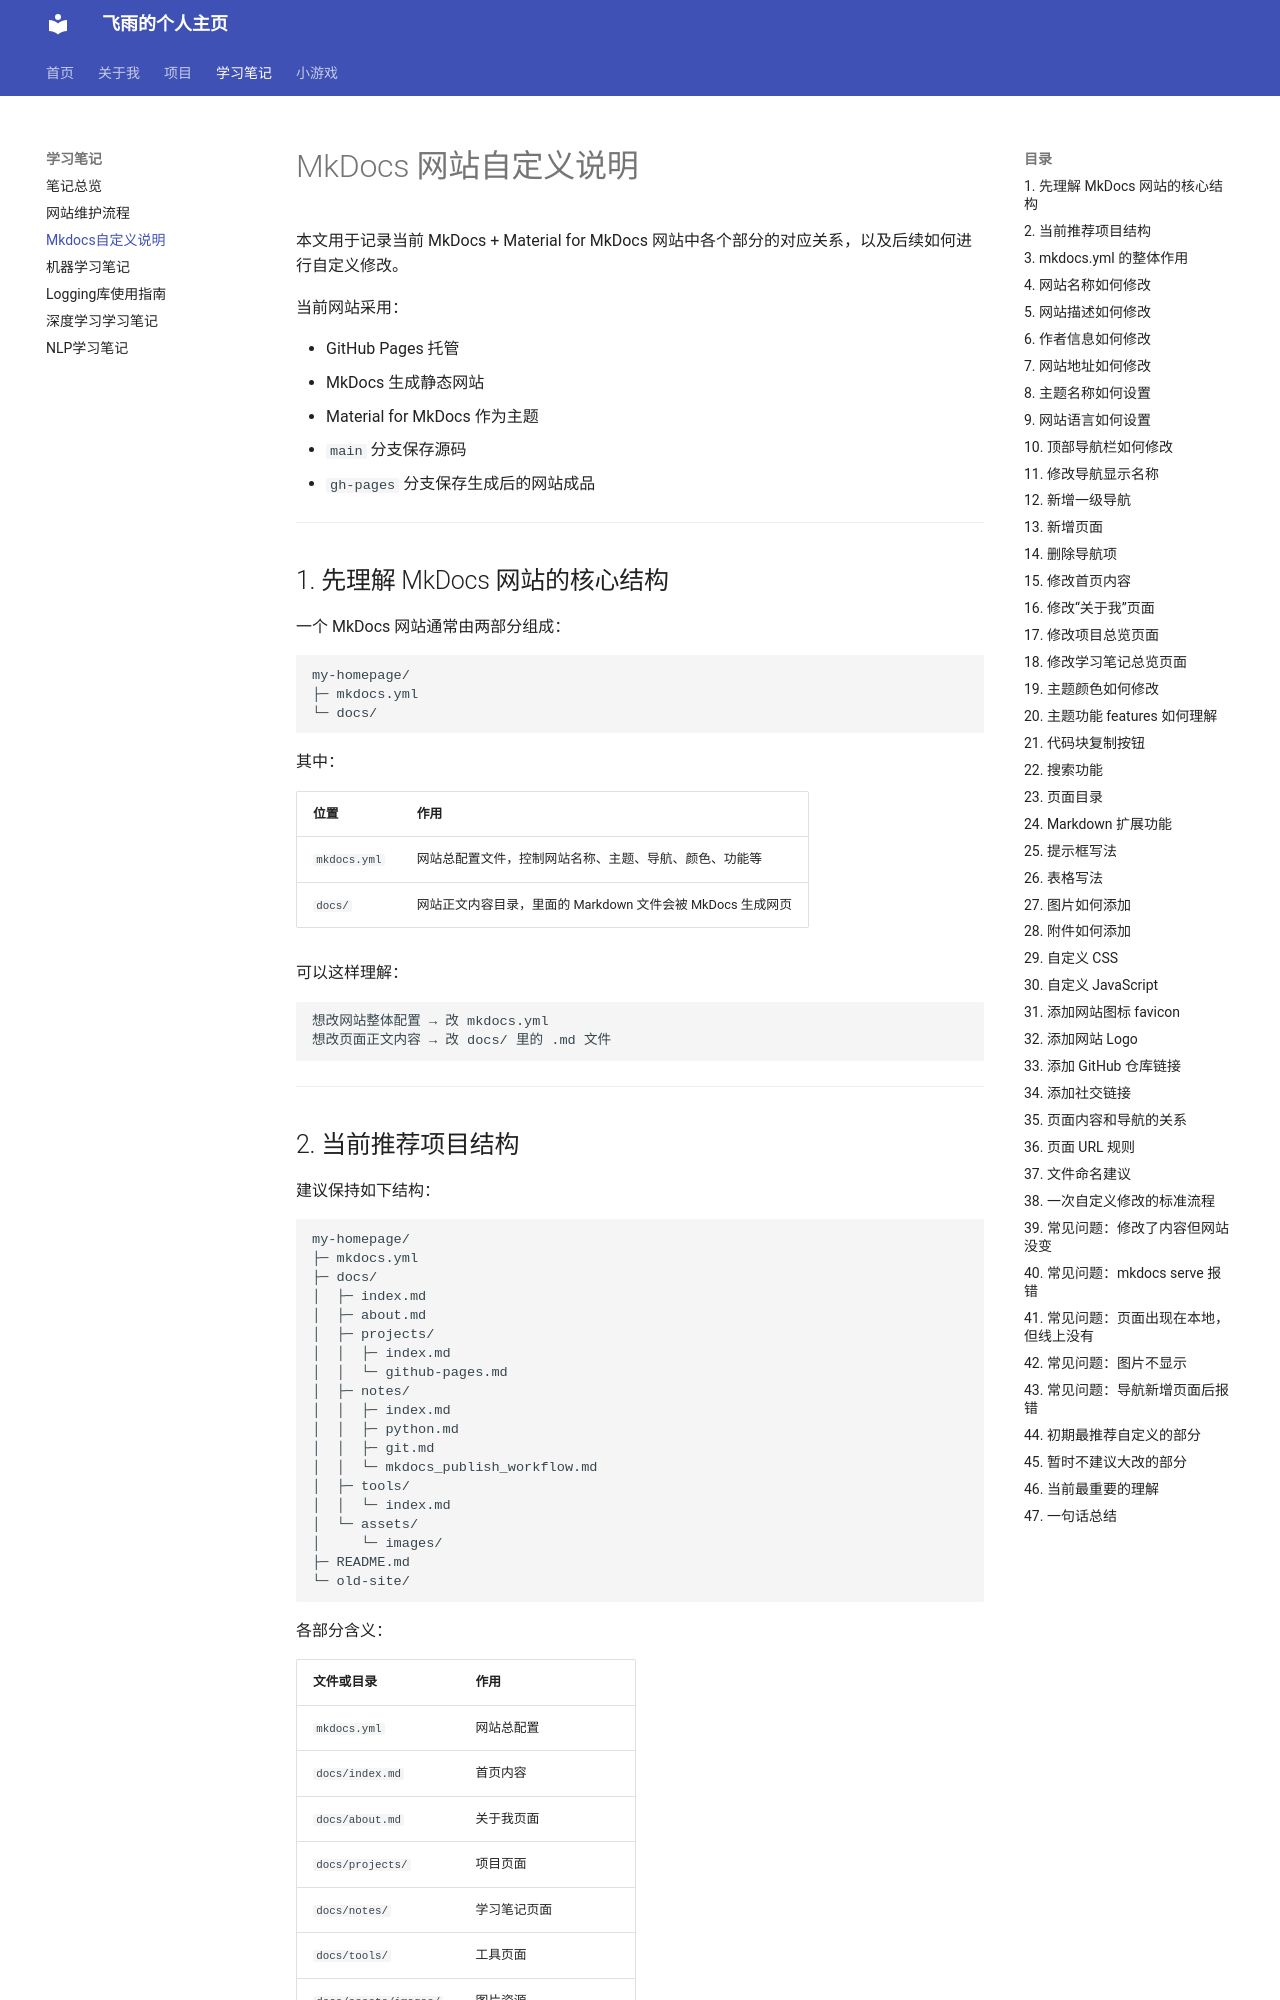

repository: siberiagroundhog/siberiagroundhog.github.io · page: notes/mkdocs_custom/index.html · generator: mkdocs

# MkDocs 网站自定义说明

本文用于记录当前 MkDocs + Material for MkDocs 网站中各个部分的对应关系，以及后续如何进行自定义修改。

当前网站采用：

- GitHub Pages 托管
- MkDocs 生成静态网站
- Material for MkDocs 作为主题
- `main` 分支保存源码
- `gh-pages` 分支保存生成后的网站成品

---

## 1. 先理解 MkDocs 网站的核心结构

一个 MkDocs 网站通常由两部分组成：

```text
my-homepage/
├─ mkdocs.yml
└─ docs/
```

其中：

| 位置 | 作用 |
|---|---|
| `mkdocs.yml` | 网站总配置文件，控制网站名称、主题、导航、颜色、功能等 |
| `docs/` | 网站正文内容目录，里面的 Markdown 文件会被 MkDocs 生成网页 |

可以这样理解：

```text
想改网站整体配置 → 改 mkdocs.yml
想改页面正文内容 → 改 docs/ 里的 .md 文件
```

---
